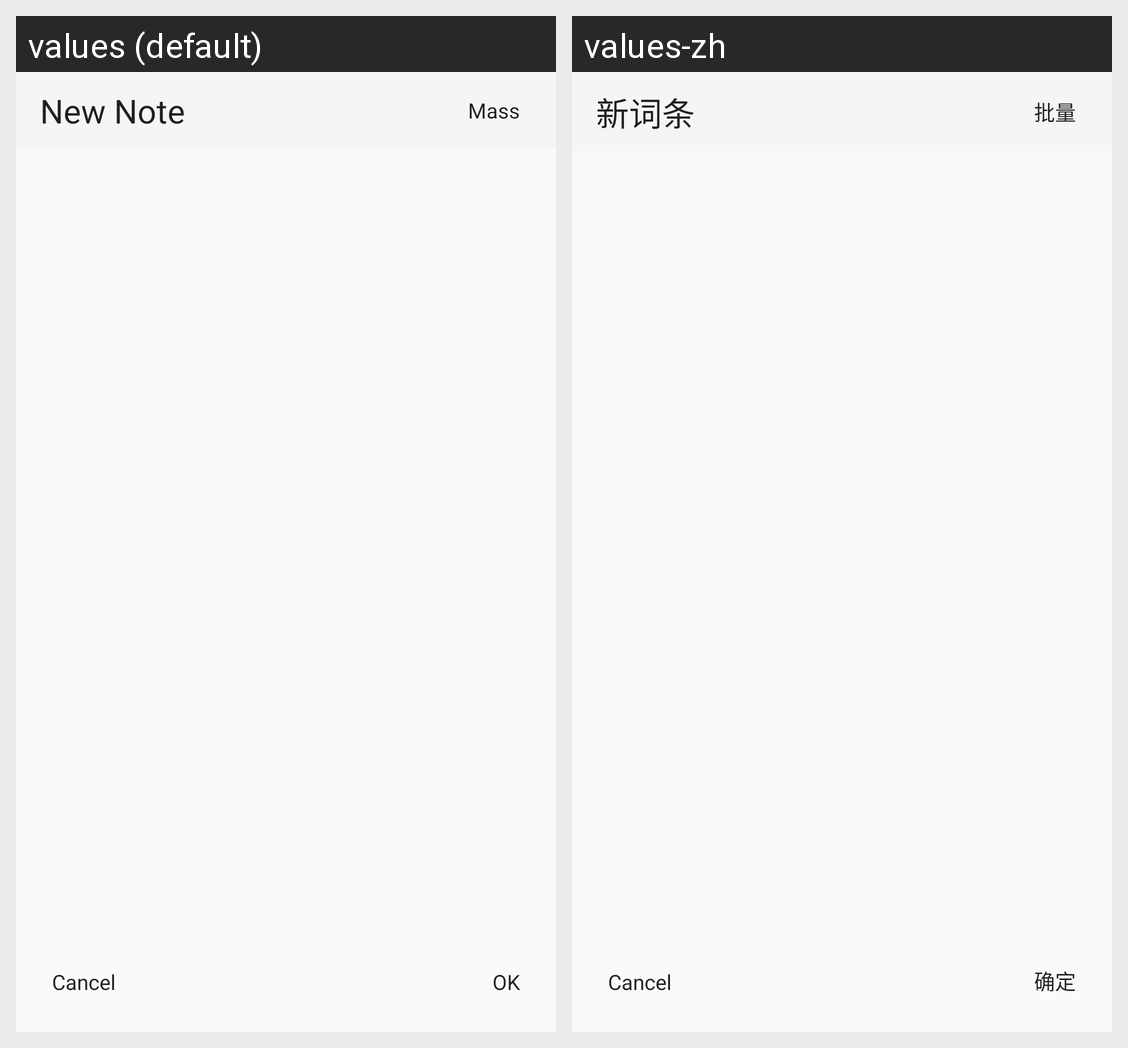

Here is an Android app screen in its default locale and in the app's own translations. Write out the translated-string differences for the strings that appear on this screen.
Android screen res/layout/fragment_note_create.xml rendered under 2 locales, left to right: values (default), values-zh. Device: Nexus 5 (rendered at 1080×1920; each locale shown at half size, 540×960, under a caption strip naming it); theme AppTheme.
Strings drawn on this screen, with the default value and each locale's value (text and hints the layout hard-codes, and strings that could not be matched under every locale, appear in the picture but are not listed):

Note_create
  values: New Note
  values-zh: 新词条

mass
  values: Mass
  values-zh: 批量

ok
  values: OK
  values-zh: 确定
